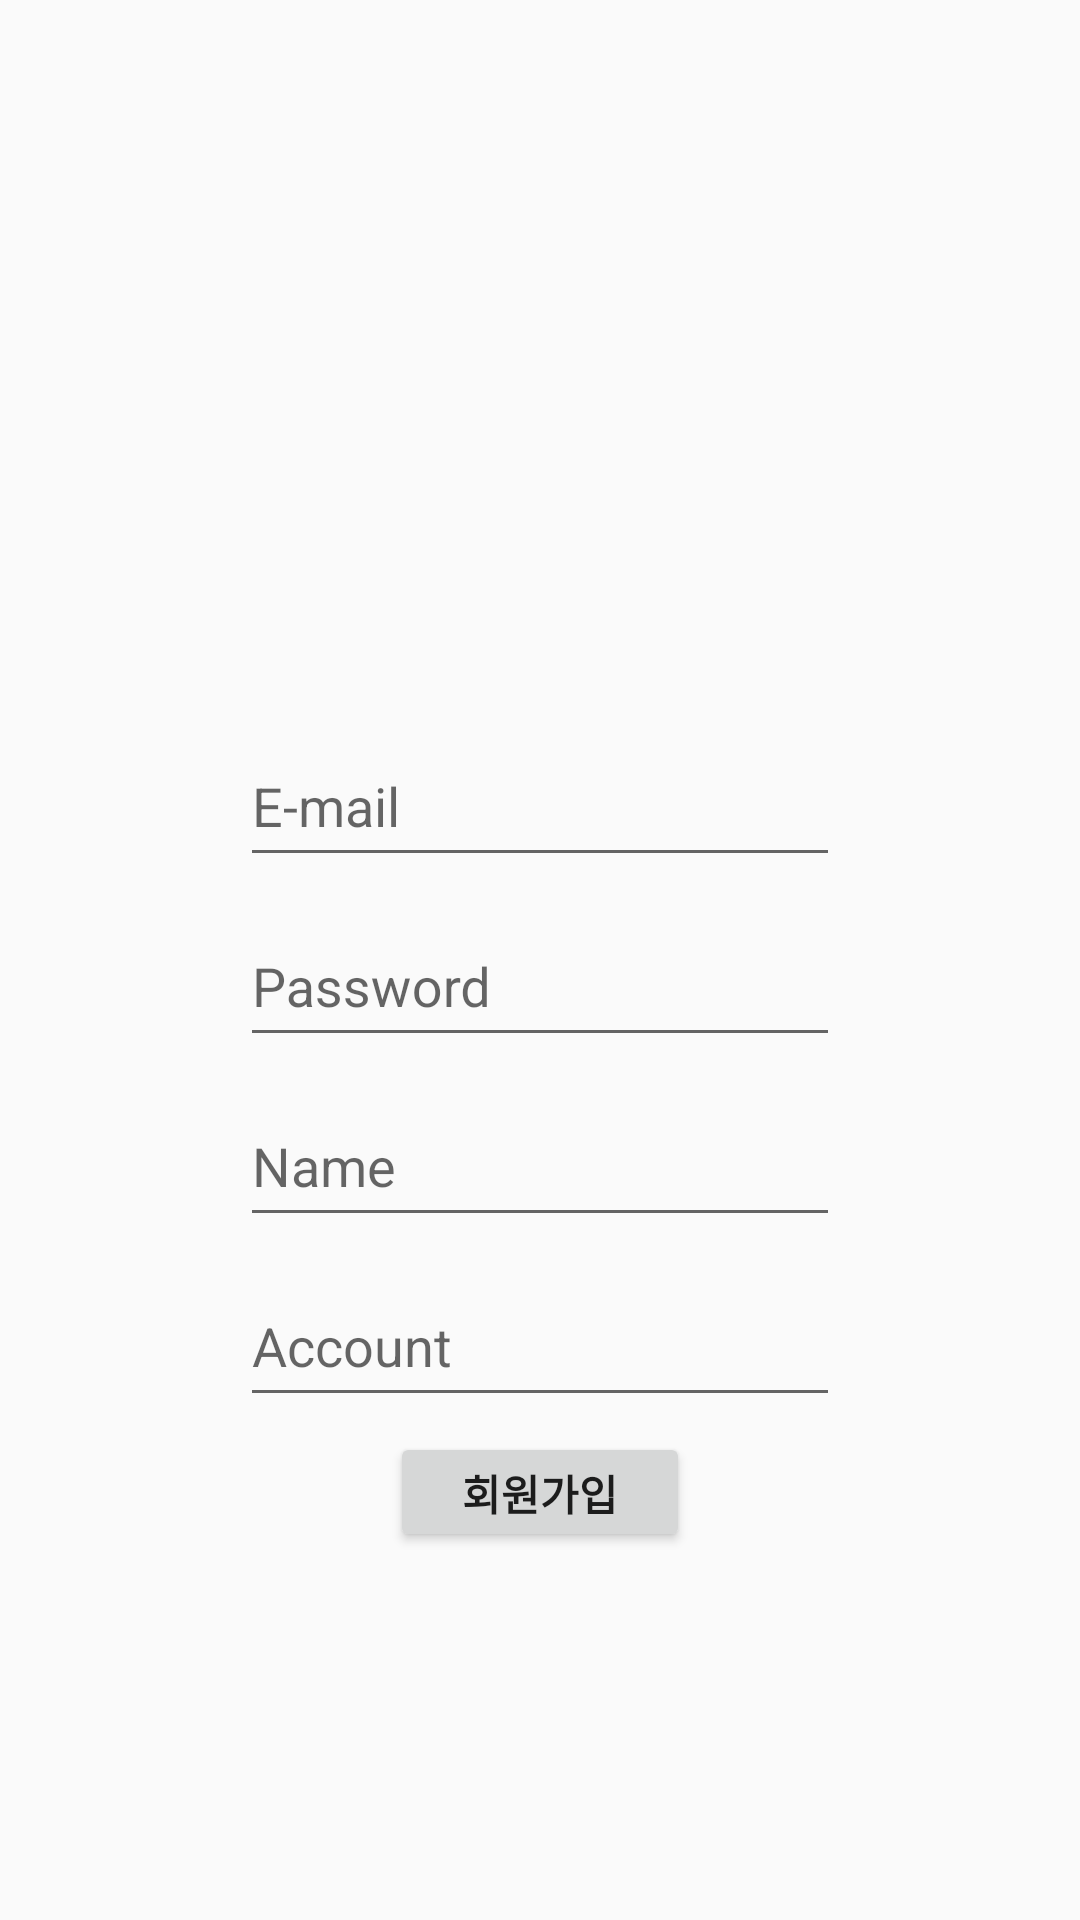

Android layout source for this screen:
<!-- AndroidManifest.xml: application theme AppTheme -->
<!-- res/layout/activity_register.xml -->
<?xml version="1.0" encoding="utf-8"?>
<LinearLayout xmlns:android="http://schemas.android.com/apk/res/android"
    xmlns:app="http://schemas.android.com/apk/res-auto"
    xmlns:tools="http://schemas.android.com/tools"
    android:id="@+id/ar_llRegister"
    android:layout_width="match_parent"
    android:layout_height="match_parent"
    android:orientation="vertical"
    android:gravity="center"
    tools:context=".LoginActivity">

    <ImageView
        android:src="@drawable/profile"
        android:id="@+id/ar_ivProfile"
        android:layout_width="100dp"
        android:layout_height="100dp"/>

    <com.google.android.material.textfield.TextInputLayout
        android:layout_marginTop="10dp"
        android:layout_width="200dp"
        android:layout_height="60dp">
        <EditText
            android:id="@+id/ar_etRegisterID"
            android:layout_width="match_parent"
            android:layout_height="match_parent"
            android:hint="E-mail"/>
    </com.google.android.material.textfield.TextInputLayout>

    <com.google.android.material.textfield.TextInputLayout
        android:layout_width="200dp"
        android:layout_height="60dp">
        <EditText
            android:id="@+id/ar_etRegisterPW"
            android:layout_width="match_parent"
            android:layout_height="match_parent"
            android:inputType="textPassword"
            android:hint="Password"/>
    </com.google.android.material.textfield.TextInputLayout>

    <com.google.android.material.textfield.TextInputLayout
        android:layout_width="200dp"
        android:layout_height="60dp">
        <EditText
            android:id="@+id/ar_etRegisterName"
            android:layout_width="match_parent"
            android:layout_height="match_parent"
            android:hint="Name"/>
    </com.google.android.material.textfield.TextInputLayout>

    <com.google.android.material.textfield.TextInputLayout
        android:layout_width="200dp"
        android:layout_height="60dp">
        <EditText
            android:id="@+id/ar_etRegisterAccount"
            android:layout_width="match_parent"
            android:layout_height="match_parent"
            android:hint="Account"/>
    </com.google.android.material.textfield.TextInputLayout>

    <Button
        android:id="@+id/ar_btRegister"
        android:layout_marginTop="5dp"
        android:layout_width="100dp"
        android:layout_height="40dp"
        android:text="회원가입"
        android:textStyle="bold"/>

</LinearLayout>
<!-- resources referenced by this layout -->
<resources>
  <style name="AppTheme" parent="Theme.AppCompat.Light.NoActionBar">
          
          <item name="colorPrimary">@color/colorPrimary</item>
          <item name="colorPrimaryDark">#181E26</item>
          <item name="colorAccent">#181E26</item>
      </style>
  <color name="colorPrimary">#181E26</color>
</resources>
